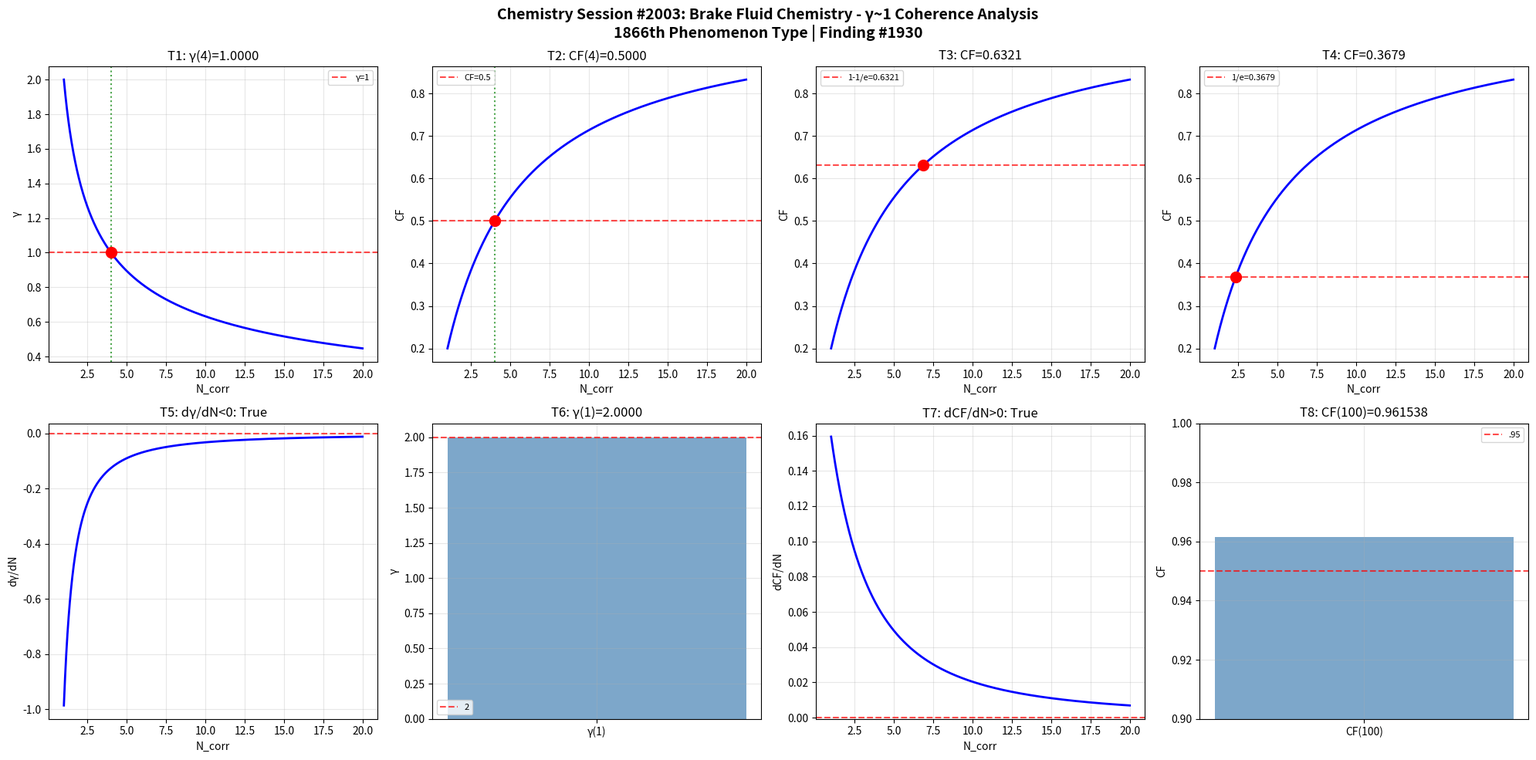

Write Python code to recreate this figure. (Note: this script raises an exception after producing the figure.)
import numpy as np
import matplotlib
matplotlib.use('Agg')
import matplotlib.pyplot as plt

def gamma(N_corr): return 2.0 / np.sqrt(N_corr)
def coherence_fraction(g): return 1.0 / (1.0 + g**2)

N = np.linspace(1, 20, 1000); g = gamma(N); cf = coherence_fraction(g)
fig, axes = plt.subplots(2, 4, figsize=(20, 10))
fig.suptitle('Chemistry Session #2003: Brake Fluid Chemistry - γ~1 Coherence Analysis\n1866th Phenomenon Type | Finding #1930', fontsize=14, fontweight='bold')

ax=axes[0,0]; g4=gamma(4); ax.axhline(y=1,color='r',ls='--',alpha=.7,label='γ=1'); ax.plot(N,g,'b-',lw=2); ax.axvline(x=4,color='g',ls=':',alpha=.7); ax.plot(4,g4,'ro',ms=10); ax.set_xlabel('N_corr'); ax.set_ylabel('γ'); ax.set_title(f'T1: γ(4)={g4:.4f}'); ax.legend(fontsize=8); ax.grid(True,alpha=.3); t1=abs(g4-1)<1e-10
ax=axes[0,1]; c4=coherence_fraction(gamma(4)); ax.plot(N,cf,'b-',lw=2); ax.axhline(y=.5,color='r',ls='--',alpha=.7,label='CF=0.5'); ax.axvline(x=4,color='g',ls=':',alpha=.7); ax.plot(4,c4,'ro',ms=10); ax.set_xlabel('N_corr'); ax.set_ylabel('CF'); ax.set_title(f'T2: CF(4)={c4:.4f}'); ax.legend(fontsize=8); ax.grid(True,alpha=.3); t2=abs(c4-.5)<1e-10
ax=axes[0,2]; tc3=1-1/np.e; Nc3=4/(1/tc3-1); cc3=coherence_fraction(gamma(Nc3)); ax.plot(N,cf,'b-',lw=2); ax.axhline(y=tc3,color='r',ls='--',alpha=.7,label=f'1-1/e={tc3:.4f}'); ax.plot(Nc3,cc3,'ro',ms=10); ax.set_xlabel('N_corr'); ax.set_ylabel('CF'); ax.set_title(f'T3: CF={cc3:.4f}'); ax.legend(fontsize=8); ax.grid(True,alpha=.3); t3=abs(cc3-tc3)<1e-10
ax=axes[0,3]; tc4=1/np.e; Nc4=4/(1/tc4-1); cc4=coherence_fraction(gamma(Nc4)); ax.plot(N,cf,'b-',lw=2); ax.axhline(y=tc4,color='r',ls='--',alpha=.7,label=f'1/e={tc4:.4f}'); ax.plot(Nc4,cc4,'ro',ms=10); ax.set_xlabel('N_corr'); ax.set_ylabel('CF'); ax.set_title(f'T4: CF={cc4:.4f}'); ax.legend(fontsize=8); ax.grid(True,alpha=.3); t4=abs(cc4-tc4)<1e-10
ax=axes[1,0]; dg=np.diff(g)/np.diff(N); ax.plot(N[:-1],dg,'b-',lw=2); ax.axhline(y=0,color='r',ls='--',alpha=.7); ax.set_xlabel('N_corr'); ax.set_ylabel('dγ/dN'); ax.set_title(f'T5: dγ/dN<0: {np.all(dg<0)}'); ax.grid(True,alpha=.3); t5=bool(np.all(dg<0))
ax=axes[1,1]; g1=gamma(1); ax.bar(['γ(1)'],[g1],color='steelblue',alpha=.7); ax.axhline(y=2,color='r',ls='--',alpha=.7,label='2'); ax.set_ylabel('γ'); ax.set_title(f'T6: γ(1)={g1:.4f}'); ax.legend(fontsize=8); ax.grid(True,alpha=.3); t6=abs(g1-2)<1e-10
ax=axes[1,2]; dc=np.diff(cf)/np.diff(N); ax.plot(N[:-1],dc,'b-',lw=2); ax.axhline(y=0,color='r',ls='--',alpha=.7); ax.set_xlabel('N_corr'); ax.set_ylabel('dCF/dN'); ax.set_title(f'T7: dCF/dN>0: {np.all(dc>0)}'); ax.grid(True,alpha=.3); t7=bool(np.all(dc>0))
ax=axes[1,3]; c100=coherence_fraction(gamma(100)); ax.bar(['CF(100)'],[c100],color='steelblue',alpha=.7); ax.axhline(y=.95,color='r',ls='--',alpha=.7,label='.95'); ax.set_ylim(.9,1); ax.set_ylabel('CF'); ax.set_title(f'T8: CF(100)={c100:.6f}'); ax.legend(fontsize=8); ax.grid(True,alpha=.3); t8=c100>.95
plt.tight_layout(); plt.savefig('/mnt/c/exe/projects/ai-agents/Synchronism/simulations/chemistry/brake_fluid_chemistry_coherence.png',dpi=150,bbox_inches='tight'); plt.close()
r=[t1,t2,t3,t4,t5,t6,t7,t8]; print(f"Session #2003: {sum(r)}/8"); print(f"  {r}")
